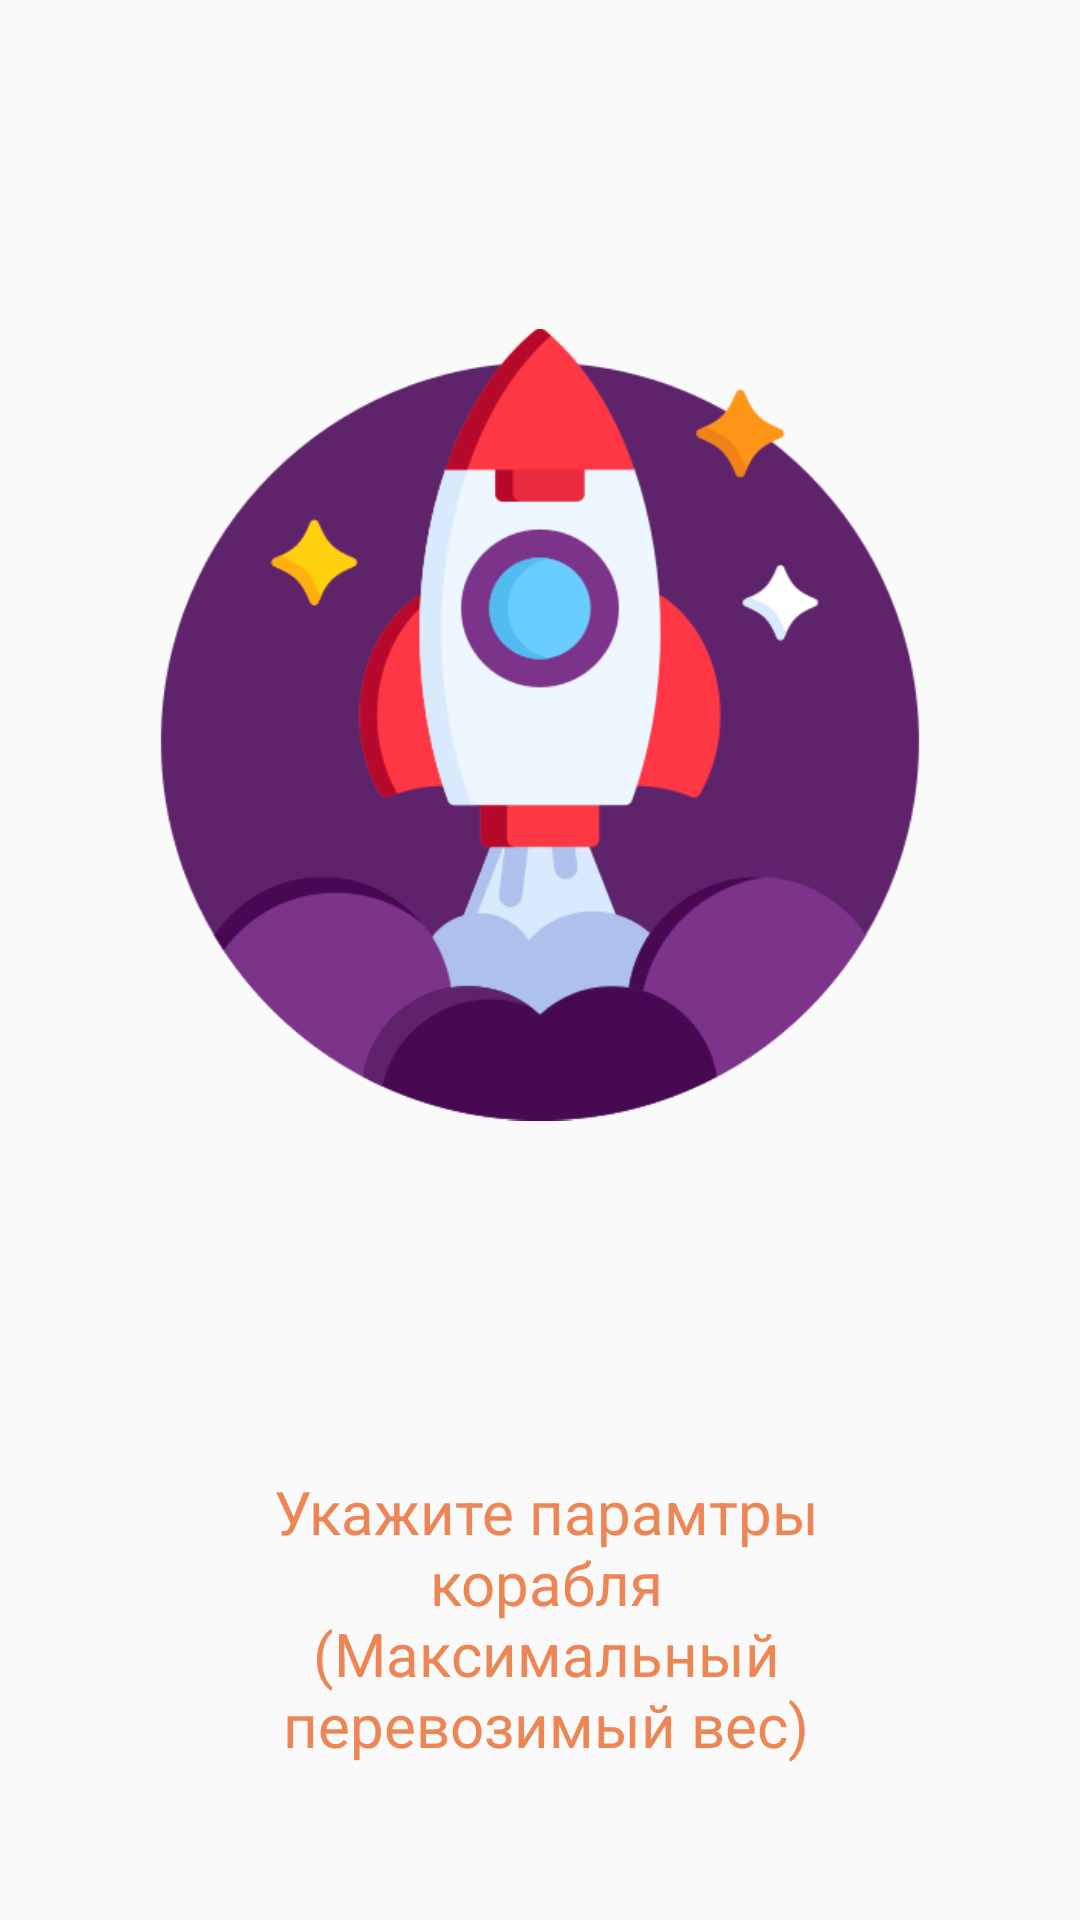

Write the Android layout XML for this screen, with the resource values it uses.
<!-- AndroidManifest.xml: application theme AppTheme -->
<!-- res/layout/slide_layot.xml -->
<?xml version="1.0" encoding="utf-8"?>
<RelativeLayout xmlns:android="http://schemas.android.com/apk/res/android"
    xmlns:app="http://schemas.android.com/apk/res-auto"
    android:layout_width="match_parent" android:layout_height="match_parent">

    <ImageView
        android:id="@+id/slide_image"
        android:layout_width="315dp"
        android:layout_height="403dp"
        android:layout_alignParentStart="true"
        android:layout_alignParentTop="true"
        android:layout_alignParentEnd="true"
        android:layout_marginStart="48dp"
        android:layout_marginTop="40dp"
        android:layout_marginEnd="48dp"
        app:srcCompat="@drawable/spaceship_icon" />

    <TextView
        android:id="@+id/slide_desc"
        android:layout_width="298dp"
        android:layout_height="123dp"
        android:layout_below="@+id/slide_image"
        android:layout_alignParentStart="true"
        android:layout_alignParentEnd="true"
        android:layout_marginStart="58dp"
        android:layout_marginTop="35dp"
        android:layout_marginEnd="54dp"
        android:gravity="center"
        android:text="@string/firtStep"
        android:textColor="@color/orangeMain"
        android:textSize="20dp" />
</RelativeLayout>
<!-- resources referenced by this layout -->
<resources>
  <color name="orangeMain">#ED8554</color>
  <!-- drawable spaceship_icon: png bitmap (drawable-v24, 41722 bytes) -->
  <string name="firtStep">Укажите парамтры корабля\n(Максимальный перевозимый вес)</string>
  <style name="AppTheme" parent="Theme.AppCompat.Light.NoActionBar">
          
          <item name="colorPrimary">#BE375F</item>
          <item name="colorPrimaryDark">@color/dialog</item>
          <item name="colorAccent">@color/colorAccent</item>
          <item name="android:textColor">@color/redMain</item>
          <item name="android:itemBackground">@color/dialog</item>
      </style>
  <color name="dialog">#EB27272B</color>
  <color name="colorAccent">#ED8554</color>
  <color name="redMain">#BE375F</color>
</resources>
